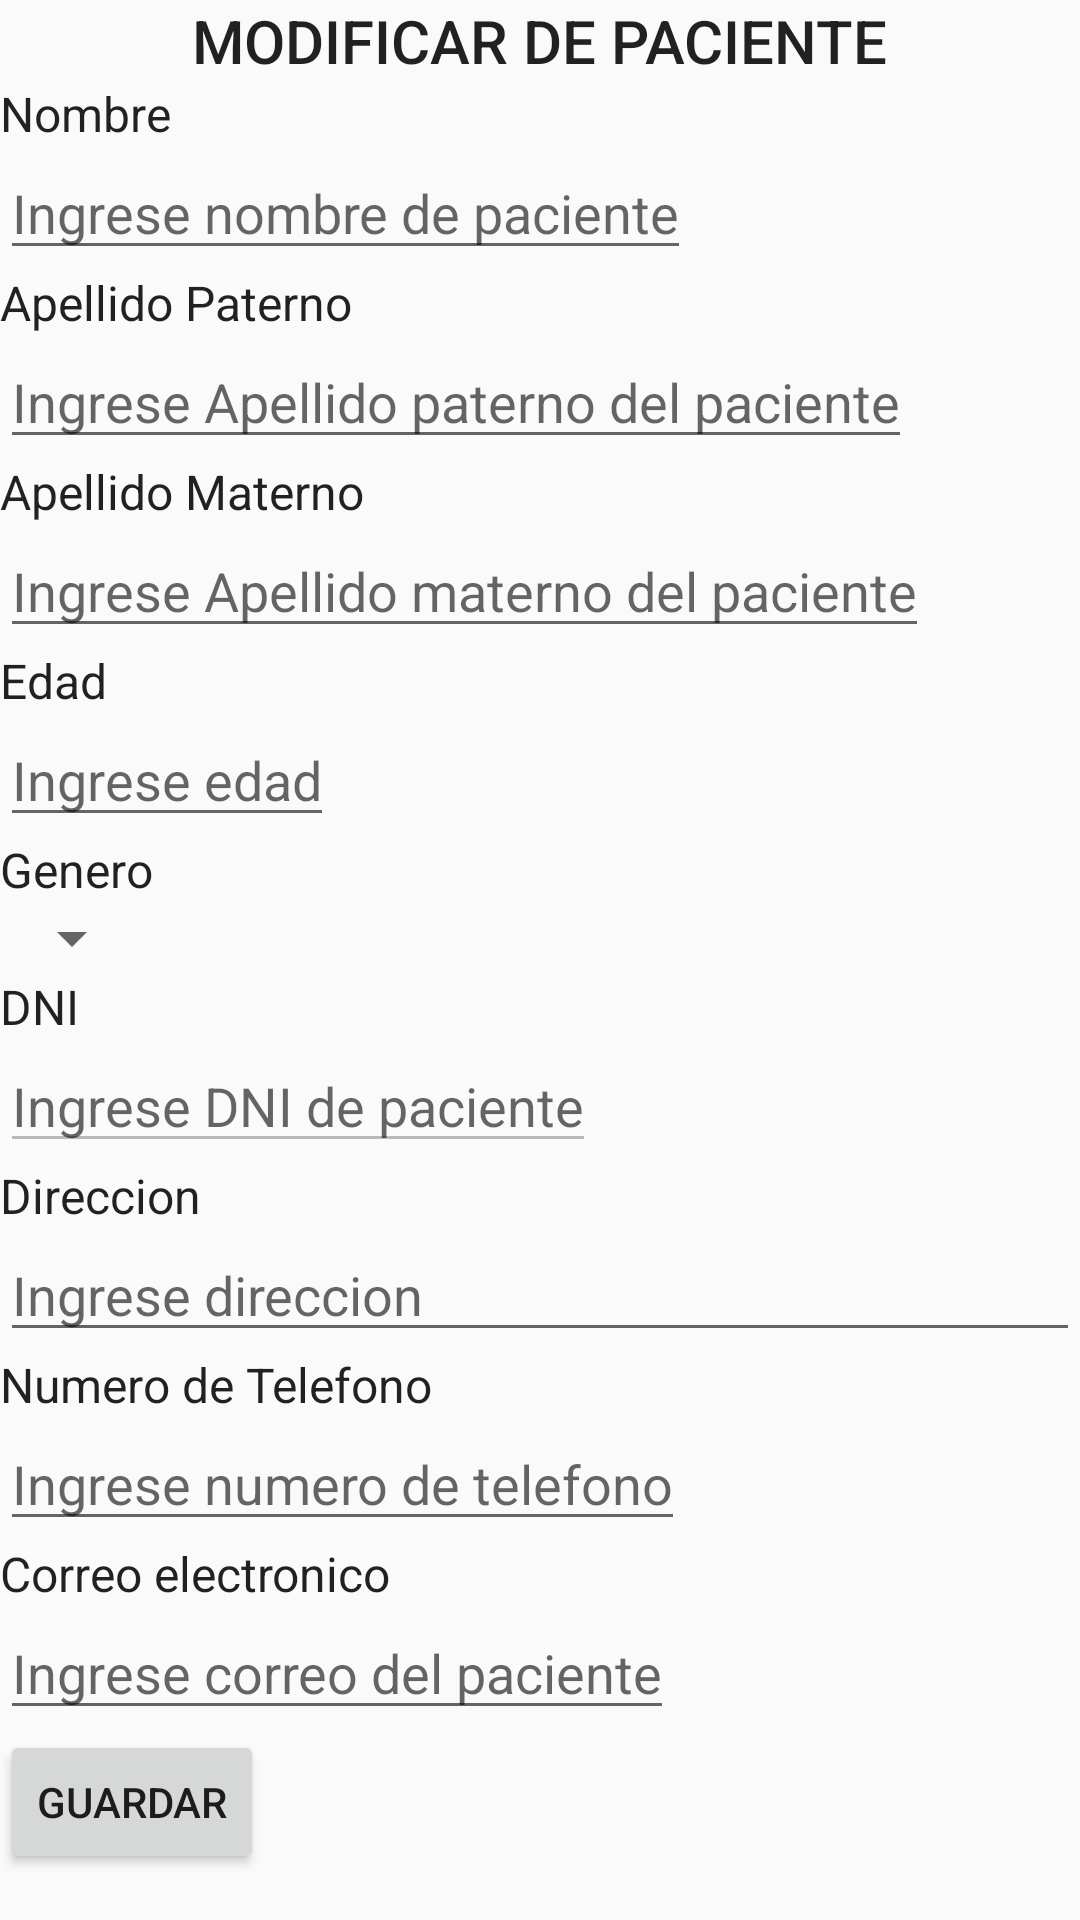

Layout XML and referenced resources for this Android screen:
<!-- AndroidManifest.xml: application theme AppTheme -->
<!-- res/layout/activity_modify_patient.xml -->
<?xml version="1.0" encoding="utf-8"?>
<ScrollView  xmlns:android="http://schemas.android.com/apk/res/android"
    xmlns:app="http://schemas.android.com/apk/res-auto"
    xmlns:tools="http://schemas.android.com/tools"
    android:layout_width="match_parent"
    android:layout_height="match_parent"
    tools:context=".ModifyPatientActivity">
    <LinearLayout
        android:layout_width="match_parent"
        android:layout_height="match_parent"
        android:orientation="vertical"
        android:gravity="center|left"
        >
        <TextView
            android:id="@+id/title"
            android:layout_width="wrap_content"
            android:layout_height="wrap_content"
            android:layout_gravity="center_horizontal"
            android:text="MODIFICAR DE PACIENTE"
            app:layout_constraintTop_toTopOf="parent"
            style="@style/Base.TextAppearance.AppCompat.Title"
            />
        <TextView
            android:id="@+id/lblNombre"
            android:layout_width="match_parent"
            android:layout_height="wrap_content"
            android:text="Nombre"
            app:layout_constraintLeft_toLeftOf="parent"
            app:layout_constraintRight_toRightOf="parent"
            app:layout_constraintTop_toBottomOf="@id/title"
            style="@style/Base.TextAppearance.AppCompat.SearchResult.Subtitle"
            />
        <EditText
            android:id="@+id/edtNombre"
            android:layout_width="wrap_content"
            android:layout_height="wrap_content"
            android:hint="Ingrese nombre de paciente"
            />
        <TextView
            android:id="@+id/lblApellidoPaterno"
            android:layout_width="match_parent"
            android:layout_height="wrap_content"
            android:text="Apellido Paterno"
            style="@style/Base.TextAppearance.AppCompat.SearchResult.Subtitle"
            />
        <EditText
            android:id="@+id/edtApellidoPaterno"
            android:layout_width="wrap_content"
            android:layout_height="wrap_content"
            android:hint="Ingrese Apellido paterno del paciente"
            />
        <TextView
            android:layout_width="match_parent"
            android:layout_height="wrap_content"
            android:text="Apellido Materno"
            style="@style/Base.TextAppearance.AppCompat.SearchResult.Subtitle"
            />
        <EditText
            android:id="@+id/edtApellidoMaterno"
            android:layout_width="wrap_content"
            android:layout_height="wrap_content"
            android:hint="Ingrese Apellido materno del paciente"
            />

        <TextView
            style="@style/Base.TextAppearance.AppCompat.SearchResult.Subtitle"
            android:layout_width="match_parent"
            android:layout_height="wrap_content"
            android:text="Edad" />
        <EditText
            android:id="@+id/edtEdad"
            android:layout_width="wrap_content"
            android:layout_height="wrap_content"
            android:hint="Ingrese edad"
            android:inputType="number"
            />
        <TextView
            android:layout_width="match_parent"
            android:layout_height="wrap_content"
            android:text="Genero"
            style="@style/Base.TextAppearance.AppCompat.SearchResult.Subtitle"
            />
        <Spinner
            android:id="@+id/spinGenero"
            android:layout_width="wrap_content"
            android:layout_height="wrap_content"
            android:hint="Ingrese edad"
            />
        <TextView
            android:layout_width="match_parent"
            android:layout_height="wrap_content"
            android:text="DNI"
            style="@style/Base.TextAppearance.AppCompat.SearchResult.Subtitle"
            />
        <EditText
            android:id="@+id/edtDNI"
            android:layout_width="wrap_content"
            android:layout_height="wrap_content"
            android:hint="Ingrese DNI de paciente"
            android:maxLength="8"
            android:inputType="number"
            android:enabled="false"
            />
        <TextView
            android:layout_width="match_parent"
            android:layout_height="wrap_content"
            android:text="Direccion"
            style="@style/Base.TextAppearance.AppCompat.SearchResult.Subtitle"
            />
        <EditText
            android:id="@+id/edtDireccion"
            android:layout_width="match_parent"
            android:layout_height="wrap_content"
            android:hint="Ingrese direccion"
            android:inputType="text"
            />
        <TextView
            android:layout_width="match_parent"
            android:layout_height="wrap_content"
            android:text="Numero de Telefono"
            style="@style/Base.TextAppearance.AppCompat.SearchResult.Subtitle"
            />
        <EditText
            android:id="@+id/edtTelefono"
            android:layout_width="wrap_content"
            android:layout_height="wrap_content"
            android:hint="Ingrese numero de telefono"
            android:inputType="number"
            />
        <TextView
            android:layout_width="match_parent"
            android:layout_height="wrap_content"
            android:text="Correo electronico"

            style="@style/Base.TextAppearance.AppCompat.SearchResult.Subtitle"
            />
        <EditText
            android:id="@+id/edtCorreo"
            android:layout_width="wrap_content"
            android:layout_height="wrap_content"
            android:hint="Ingrese correo del paciente"
            android:inputType="textEmailAddress"
            />
        <Button
            android:id="@+id/btnGuardar"
            android:layout_width="wrap_content"
            android:layout_height="wrap_content"
            android:text="Guardar"
            />
    </LinearLayout>
</ScrollView>
<!-- resources referenced by this layout -->
<resources>
  <style name="AppTheme" parent="Theme.AppCompat.Light.DarkActionBar">
          
          <item name="colorPrimary">@color/holo_red_dark</item>
          <item name="colorPrimaryDark">@color/colorPrimaryDark</item>
          <item name="colorAccent">@color/colorAccent</item>
      </style>
  <color name="holo_red_dark">#ffcc0000</color>
  <color name="colorPrimaryDark">#303F9F</color>
  <color name="colorAccent">#FF4081</color>
</resources>
